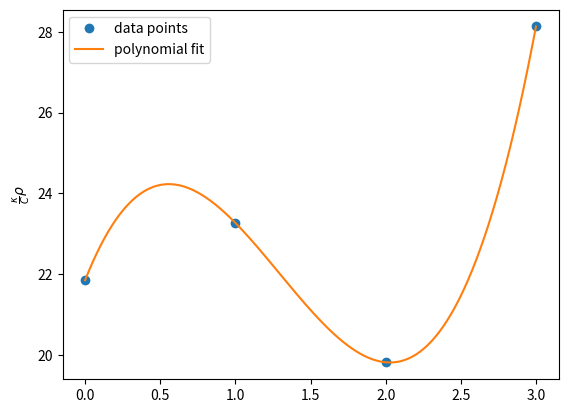

Write the Python code that produced this figure.
import matplotlib.pyplot as plt
import numpy as np
y_knots = [21.85, 23.27, 19.82, 28.13]
x_knots = list(range(len(y_knots)))
x = np.linspace(0, len(y_knots) - 1, 1000)

poly_deg = len(y_knots) - 1
coefs = np.polyfit(x_knots, y_knots, poly_deg)
y_poly = np.polyval(coefs, x)

plt.plot(x_knots, y_knots, "o", label="data points")
plt.plot(x, y_poly, label="polynomial fit")
plt.ylabel(r'$\frac{\kappa}{C} \rho$')
plt.legend()
plt.show()